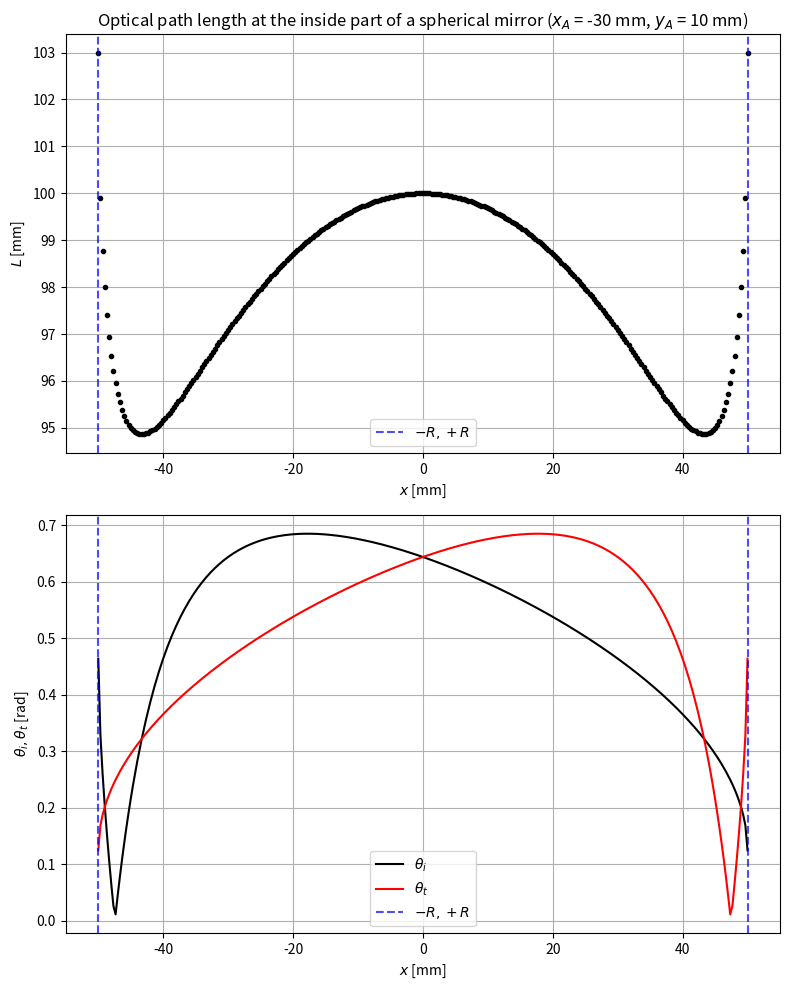

This chart was generated by the following Python code:
# -*- coding: utf-8 -*-
"""
Created on Mon Sep 30 13:15:23 2024
Optical path length of a ray that undergoes reflection at the inside part of a spherical mirror.
Context: At the inside part of a spherical mirror, considering n=1 (refraction index equals 1 (void)) 
and an homogenous medium, a light ray coming from point A, with coordinates (xA,yA), bounces off the 
mirror's surface and passes through point B, with coordinates (−xA,yA).
Example of spherical mirror: https://avantierinc.com/wp-content/uploads/2024/02/Figure-2.-Pole-of-Spherical-Mirrors-768x343.png
[redacted]
"""
import matplotlib.pyplot as plt
import numpy as np
#Definitions of functions and the values of parameters
def y(R,x):#y as a function of x for points on a circumference of radius R
	return np.sqrt(R**2-x**2)
def L(x,R,xA,yA):#Optical path length
	return np.sqrt((x-xA)**2+(y(R,x)-yA)**2)+np.sqrt((x+xA)**2+(y(R,x)-yA)**2)
#main_program
#Parameter values
R=50#Mirror radius (units=mm)
xA=-30#x-coordinate of left point (units=mm)
yA=10#y-coordinate of both points (units=mm)
N=301#Number of points in the x-axis
#Vectors of evenly spaced x-values between -R and +R and corresponding optical path length
x_vec=np.linspace(-R,R,N)
L_vec=L(x_vec,R,xA,yA)
#To calculate the incidence and reflection angles
aA=np.sqrt((x_vec-xA)**2+(y(R,x_vec)-yA)**2)
aB=np.sqrt((x_vec+xA)**2+(y(R,x_vec)-yA)**2)
b=R
c=np.sqrt(xA**2+yA**2)
thetai_vec=np.arccos((aA**2+b**2-c**2)/(2*aA*b))#Incidence angle
thetat_vec=np.arccos((aB**2+b**2-c**2)/(2*aB*b))#Reflection angle
#Plots
#L (with respect to alpha) vs x
plt.figure(figsize=(8,10))
plt.subplot(2,1,1)
plt.plot(x_vec,L_vec,'ok',markersize=3)
plt.axvline(-R,color="blue",linestyle="dashed",alpha=0.7,label=r'$-R,+R$')
plt.axvline(R,color="blue",linestyle="dashed",alpha=0.7)
plt.xlabel(r'$x$ [mm]')
plt.ylabel(r'$L$ [mm]')
plt.title(r'Optical path length at the inside part of a spherical mirror ($x_A$ = '+str(xA)+' mm'+r', $y_A$ = '+str(yA)+' mm)')
plt.grid()
plt.legend()
plt.tight_layout()
#Incidence and reflection angles vs x
plt.subplot(2,1,2)
plt.plot(x_vec,thetai_vec,"-k",label=r'$\theta_i$')
plt.plot(x_vec,thetat_vec,"-r",label=r'$\theta_t$')
plt.axvline(-R,color="blue",linestyle="dashed",alpha=0.7,label=r'$-R,+R$')
plt.axvline(R,color="blue",linestyle="dashed",alpha=0.7)
plt.xlabel(r'$x$ [mm]')
plt.ylabel(r'$\theta_i, \theta_t$ [rad]')
plt.grid()
plt.legend()
plt.tight_layout()
plt.show()
